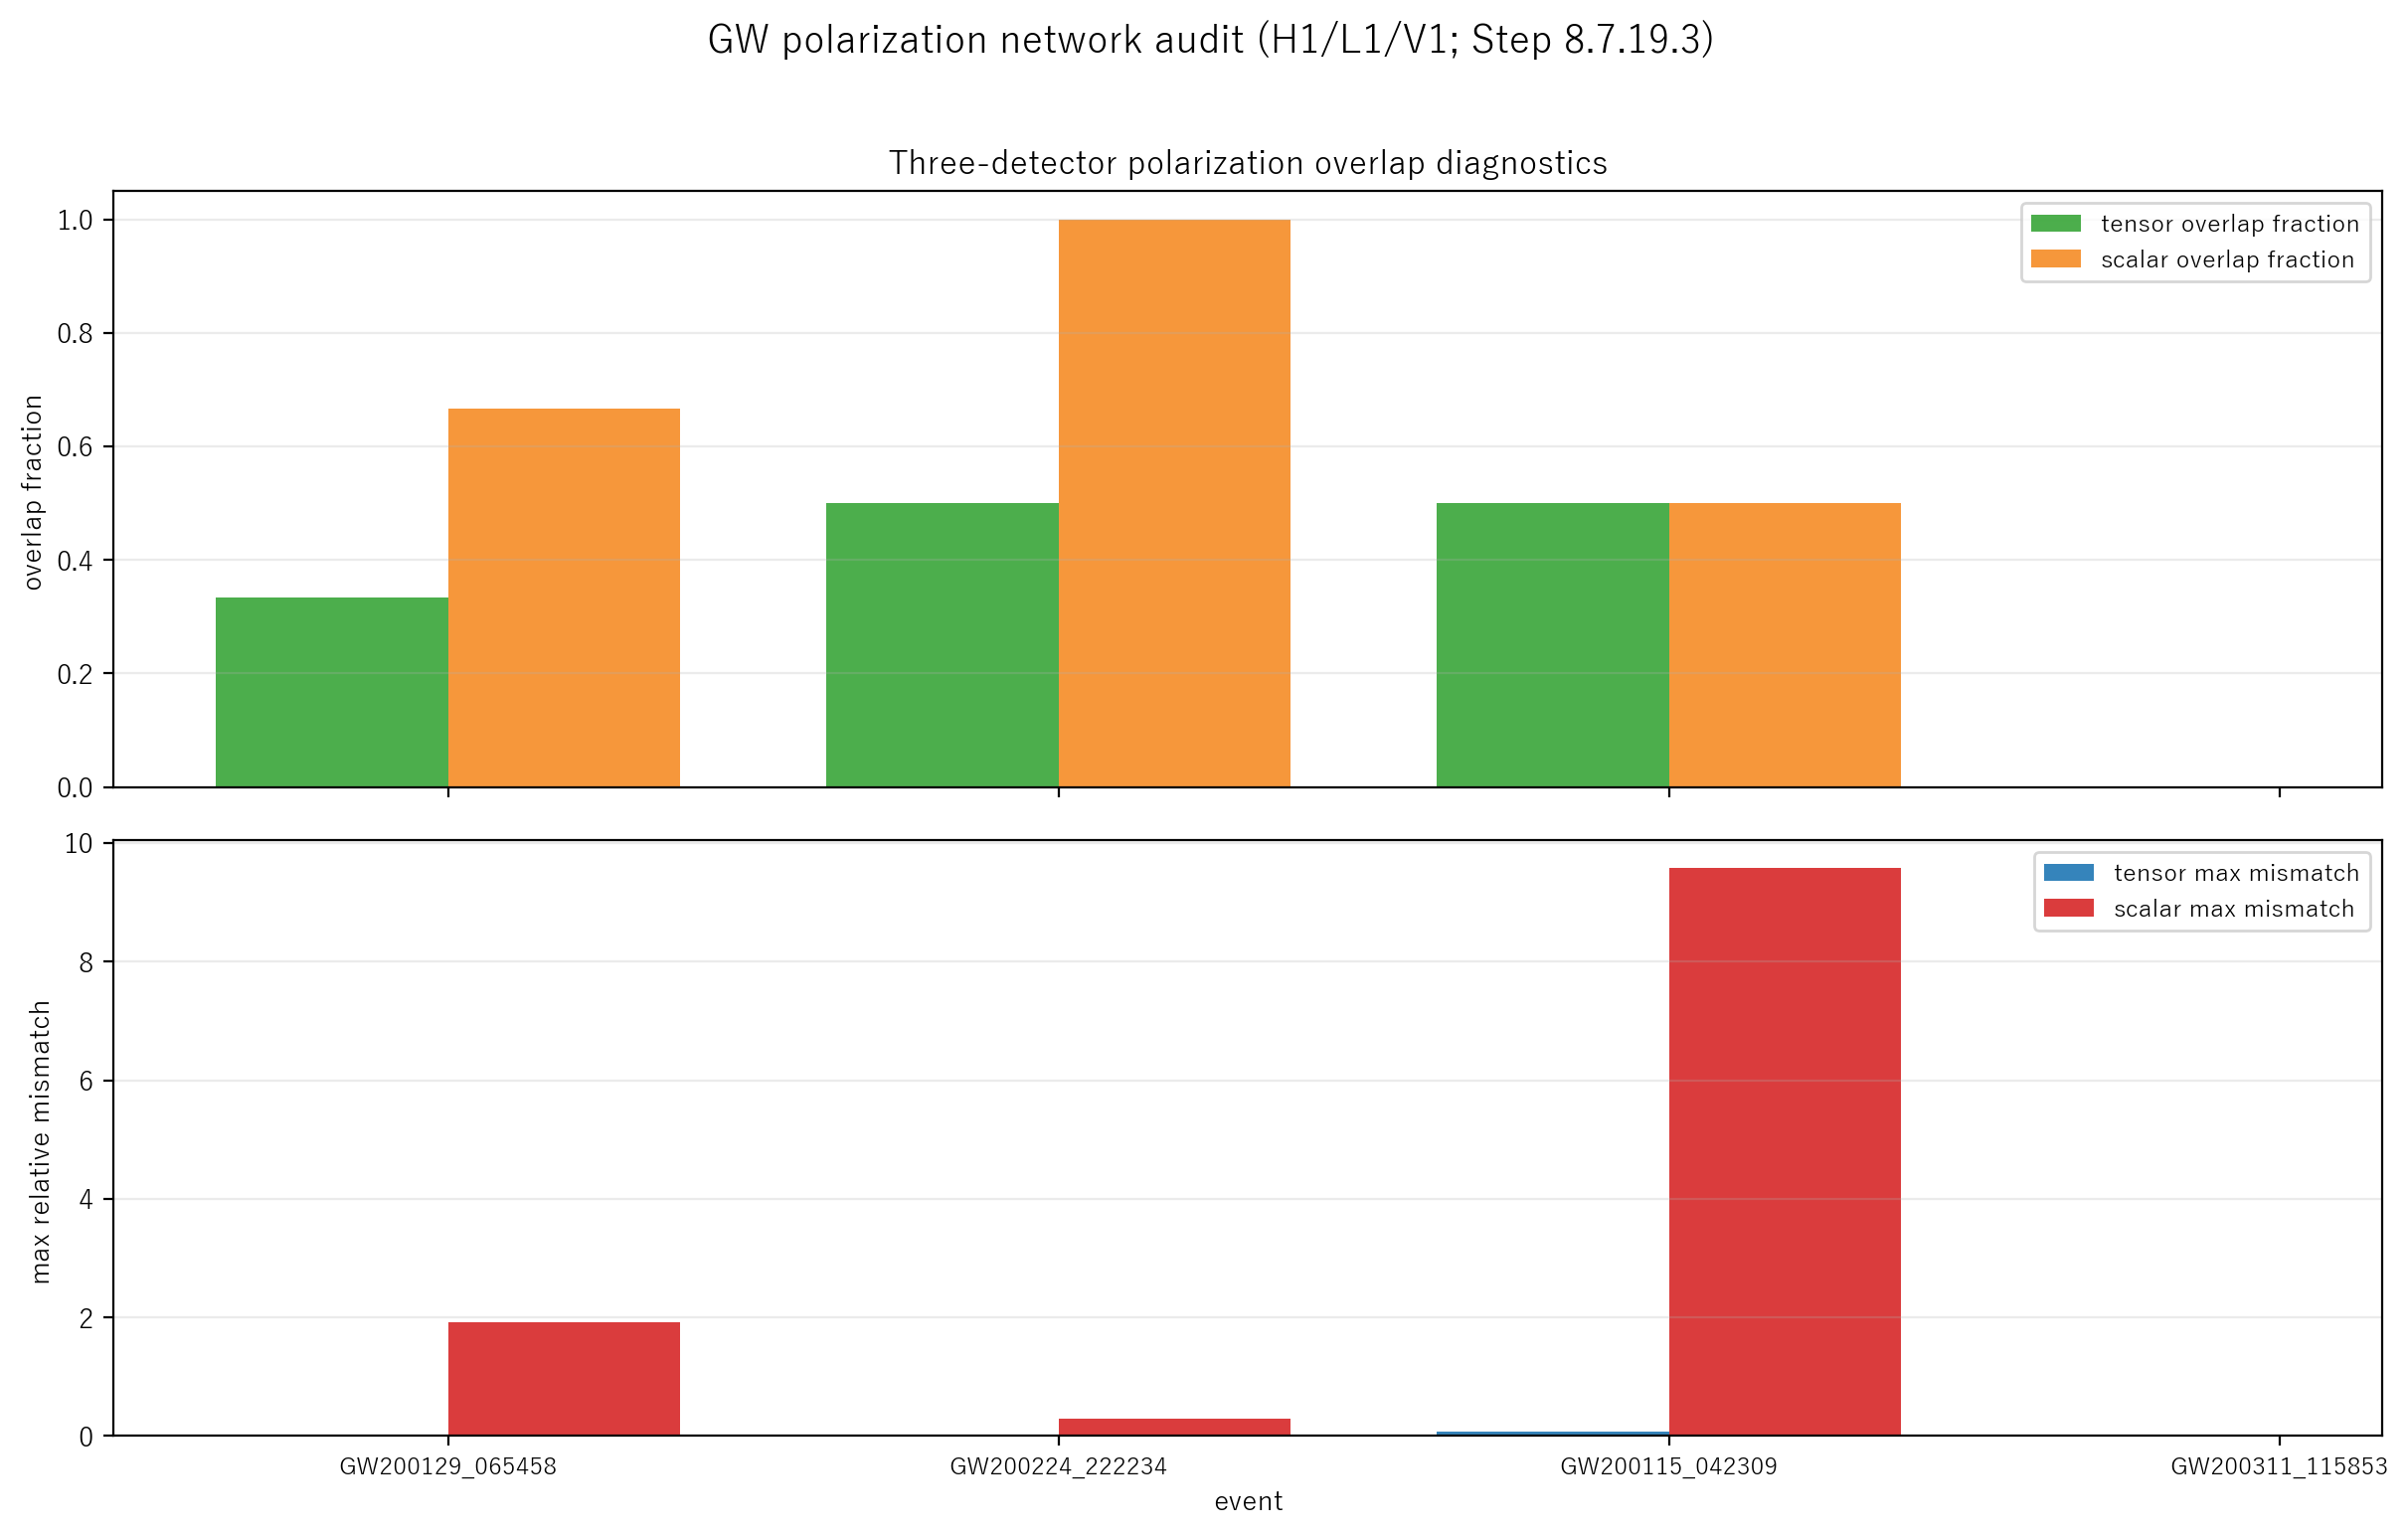

Source data for this figure (header and first rows):
event, quality, available_pair_count, usable_pair_count, pair_names, pair_pruning_applied, dropped_pairs, geometry_mode, pair_tensor_overlap_count, pair_scalar_overlap_count, status, status_reason, scalar_overlap_fraction, tensor_mismatch_max, scalar_mismatch_max, ring_directions_used
GW200129_065458, usable, 3, 3, H1-L1;H1-V1;L1-V1, 0, , relaxed, 1, 2, reject_tensor_response, at_least_one_pair_outside_tensor_range, 0.6667, 0.02825, 1.912, 42
GW200224_222234, usable, 3, 2, H1-L1;H1-V1, 1, L1-V1, relaxed, 1, 2, reject_tensor_response, at_least_one_pair_outside_tensor_range, 1, 0.02905, 0.2846, 19
GW200115_042309, usable, 3, 2, H1-V1;L1-V1, 1, H1-L1, relaxed, 1, 1, reject_tensor_response, at_least_one_pair_outside_tensor_range, 0.5, 0.06634, 9.574, 27
GW200311_115853, usable, 2, 2, H1-V1;L1-V1, 0, , relaxed_insufficient, 0, 0, inconclusive_geometry, insufficient_ring_directions, , , , 4
